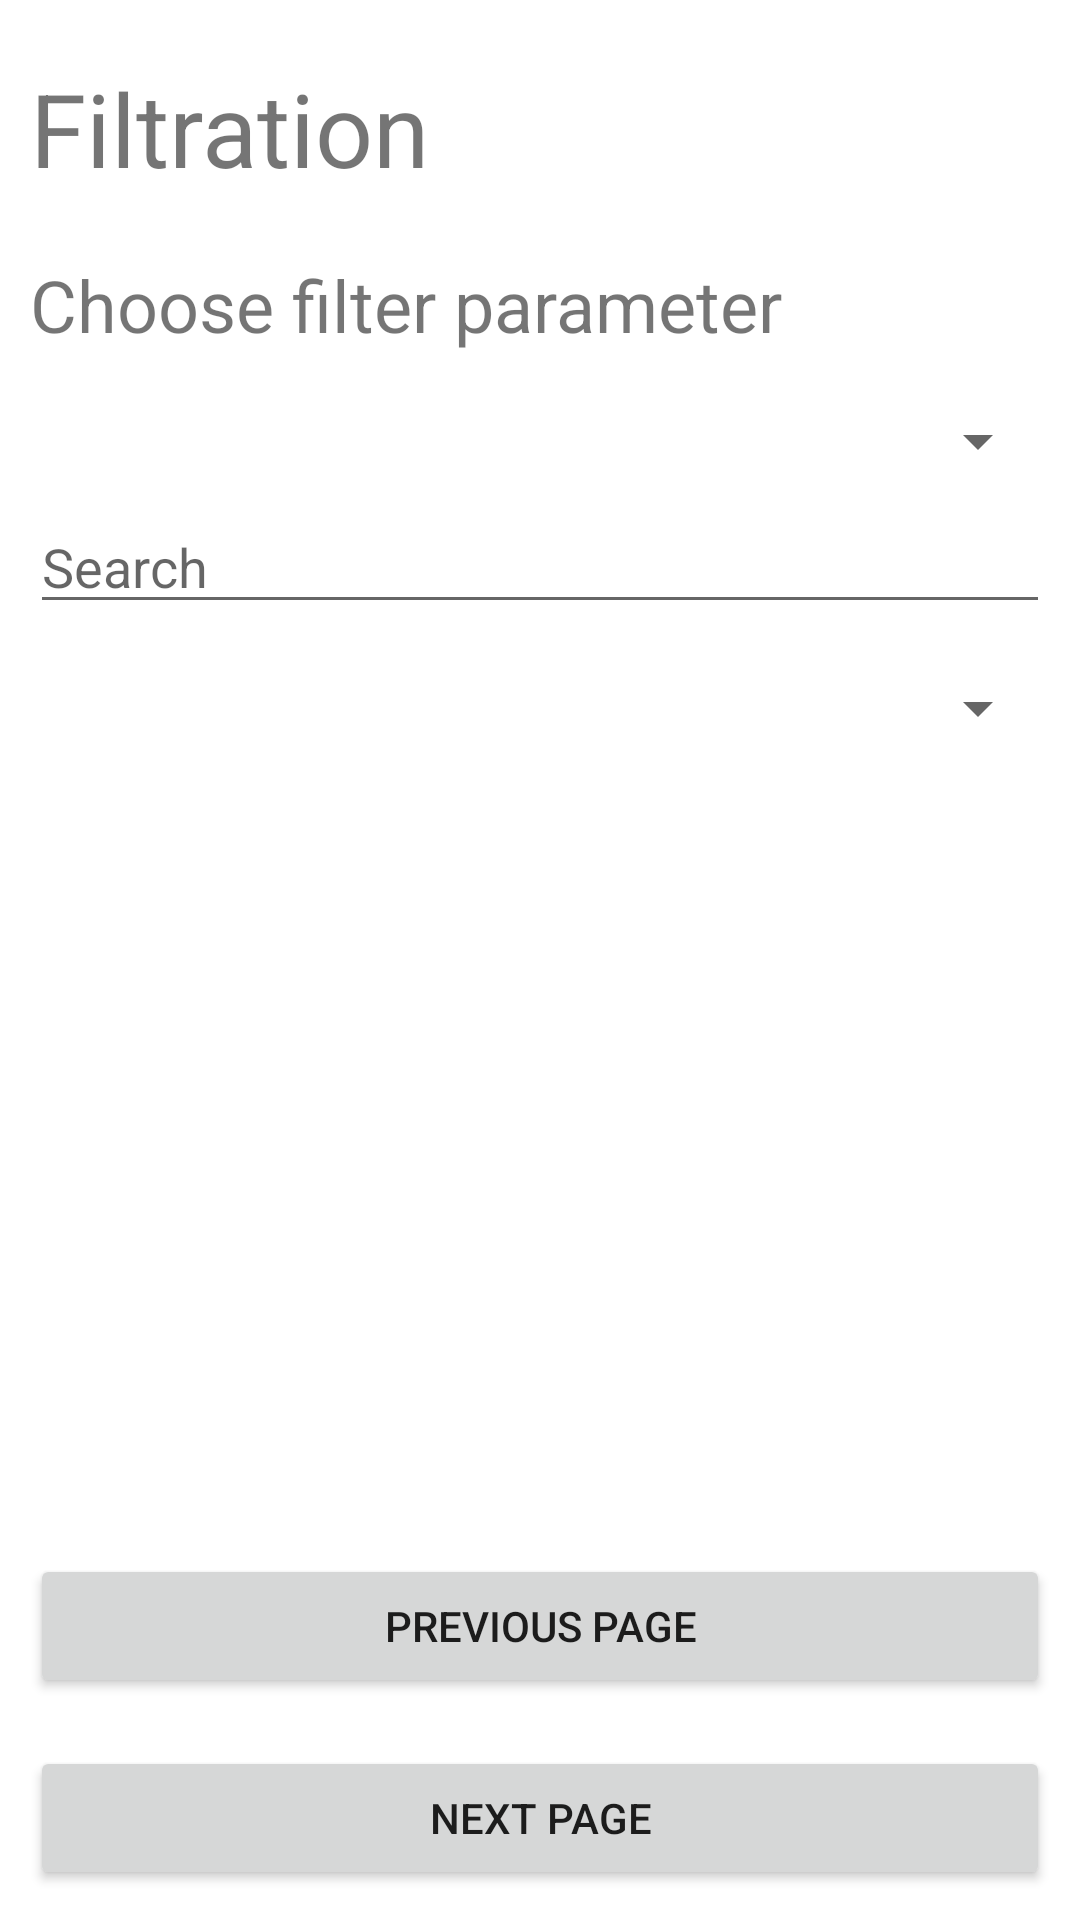

Here is an Android app screen rendered from its layout file. Give the layout XML and the strings, colors and styles it references.
<!-- AndroidManifest.xml: application theme Theme.Vezbe11 -->
<!-- res/layout/fragment_filter.xml -->
<LinearLayout xmlns:android="http://schemas.android.com/apk/res/android"
    xmlns:app="http://schemas.android.com/apk/res-auto"
    android:id="@+id/outerFragmentFcv1"
    android:layout_width="match_parent"
    android:layout_height="match_parent"
    android:orientation="vertical"
    android:padding="10dp">


    <ProgressBar
        android:id="@+id/loadingProgressBar"
        android:layout_width="wrap_content"
        android:layout_height="wrap_content"
        android:layout_gravity="center"
        android:visibility="gone" />
    <TextView
        android:layout_width="match_parent"
        android:layout_height="wrap_content"
        android:layout_marginTop="10dp"
        android:layout_marginBottom="10dp"
        android:text="Filtration"
        android:textSize="34sp" />

    <TextView
        android:layout_width="match_parent"
        android:layout_height="wrap_content"
        android:layout_marginTop="10dp"
        android:layout_marginBottom="10dp"
        android:text="Choose filter parameter"
        android:textSize="24sp" />

    <Spinner
        android:id="@+id/filterSpinner1"
        android:layout_width="match_parent"
        android:layout_height="39dp" />


    <EditText
        android:id="@+id/searchEditText"
        android:layout_width="match_parent"
        android:layout_height="wrap_content"
        android:hint="Search"
        android:inputType="text" />

    <Spinner
        android:id="@+id/sortSpinner"
        android:layout_width="match_parent"
        android:layout_height="wrap_content"
        android:layout_marginTop="16dp"
        app:layout_constraintTop_toTopOf="parent" />
    <androidx.recyclerview.widget.RecyclerView
        android:id="@+id/recyclerView1"
        android:layout_width="match_parent"
        android:layout_height="0dp"
        android:layout_weight="1"
        android:clipToPadding="false"
        android:padding="0dp" />


    <Button
        android:id="@+id/previousPage"
        android:layout_width="match_parent"
        android:layout_height="wrap_content"
        android:layout_marginTop="16dp"
        android:enabled="true"
        android:text="Previous page"
        app:layout_constraintTop_toTopOf="parent" />

    <Button
        android:id="@+id/nextPage"
        android:layout_width="match_parent"
        android:layout_height="wrap_content"
        android:layout_marginTop="16dp"
        android:enabled="true"
        android:text="Next page"
        app:layout_constraintTop_toTopOf="parent" />

</LinearLayout>
<!-- resources referenced by this layout -->
<resources>
  <style name="Theme.Vezbe11" parent="Theme.MaterialComponents.DayNight.DarkActionBar">
          
          <item name="colorPrimary">@color/purple_500</item>
          <item name="colorPrimaryVariant">@color/purple_700</item>
          <item name="colorOnPrimary">@color/white</item>
          
          <item name="colorSecondary">@color/teal_200</item>
          <item name="colorSecondaryVariant">@color/teal_700</item>
          <item name="colorOnSecondary">@color/black</item>
          
          <item name="android:statusBarColor" tools:targetApi="l">?attr/colorPrimaryVariant</item>
          
      </style>
  <!-- not gathered from this repository: default colours our renderer supplied (Android Studio template values) -->
  <color name="purple_500">#FF6200EE</color>
  <color name="purple_700">#FF3700B3</color>
  <color name="teal_200">#FF03DAC5</color>
  <color name="teal_700">#FF018786</color>
  <color name="black">#FF000000</color>
  <color name="white">#FFFFFFFF</color>
</resources>
